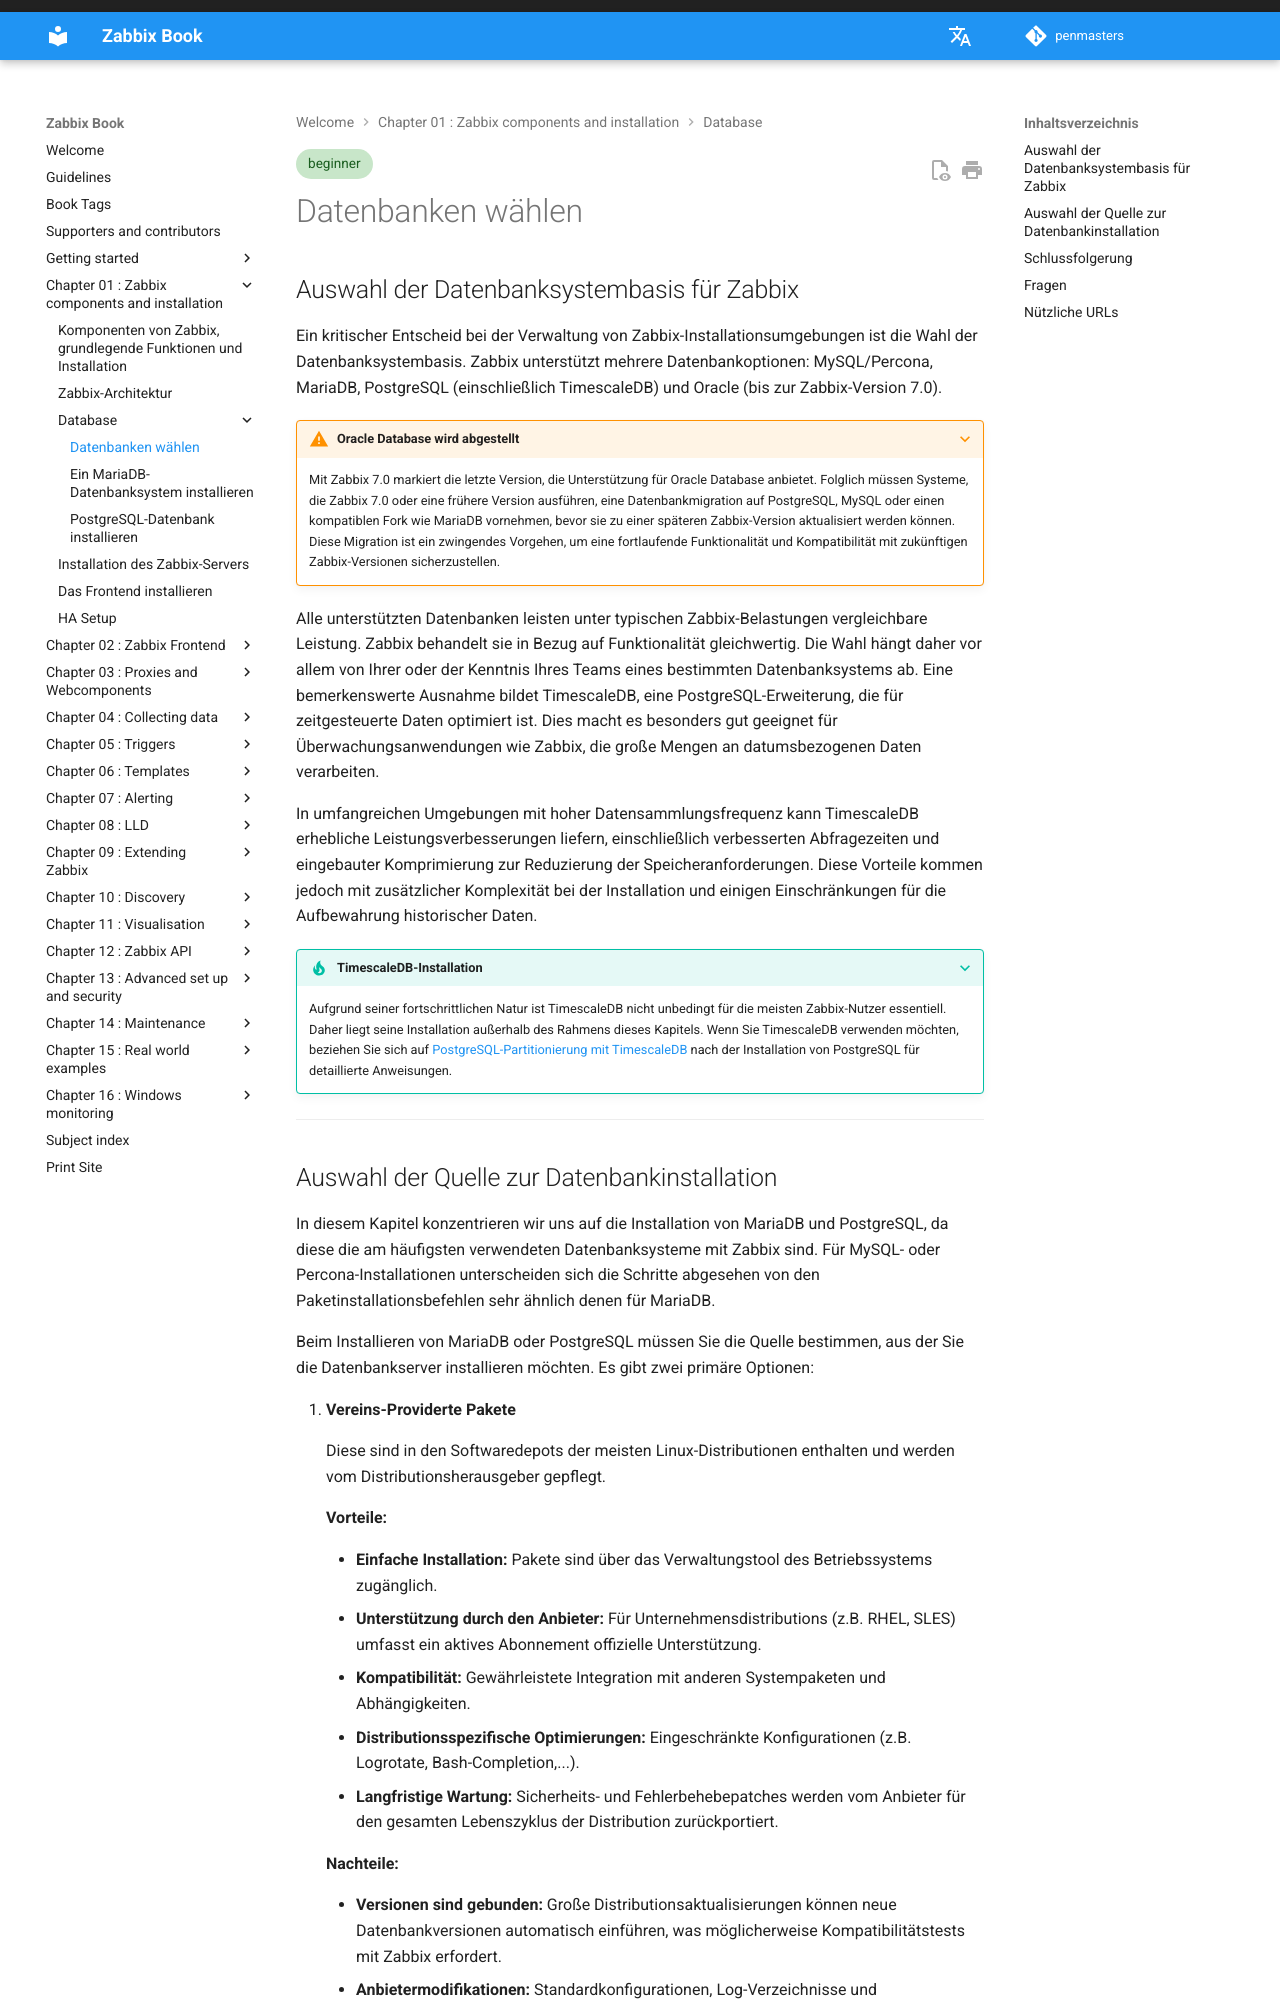

repository: penmasters/zabbix-book · page: de/ch01-zabbix-components/database/index.html · generator: mkdocs

---
description: |
  Diese Abschnitt aus dem Zabbix-Buch mit dem Titel "Datenbanken wählen" hilft Ihnen, die geeignete Datenbanksystembasis und Pakete für Ihre Zabbix-Installation zu wählen.
tags: [beginner]
---

# Datenbanken wählen

## Auswahl der Datenbanksystembasis für Zabbix

Ein kritischer Entscheid bei der Verwaltung von Zabbix-Installationsumgebungen ist die Wahl der Datenbanksystembasis. Zabbix unterstützt mehrere Datenbankoptionen: MySQL/Percona, MariaDB,
PostgreSQL (einschließlich TimescaleDB) und Oracle (bis zur Zabbix-Version 7.0).

???+ warning "Oracle Database wird abgestellt"

    Mit Zabbix 7.0 markiert die letzte Version, die Unterstützung für Oracle Database anbietet.
    Folglich müssen Systeme, die Zabbix 7.0 oder eine frühere Version ausführen, eine Datenbankmigration auf PostgreSQL, MySQL oder einen kompatiblen Fork wie MariaDB vornehmen, bevor sie zu einer späteren Zabbix-Version aktualisiert werden können. Diese Migration ist ein zwingendes Vorgehen, um eine fortlaufende Funktionalität und Kompatibilität mit zukünftigen Zabbix-Versionen sicherzustellen.

Alle unterstützten Datenbanken leisten unter typischen Zabbix-Belastungen vergleichbare Leistung. Zabbix behandelt sie in Bezug auf Funktionalität gleichwertig. Die Wahl hängt daher vor allem von Ihrer oder der Kenntnis Ihres Teams eines bestimmten Datenbanksystems ab.
Eine bemerkenswerte Ausnahme bildet TimescaleDB, eine PostgreSQL-Erweiterung, die für zeitgesteuerte Daten optimiert ist. Dies macht es besonders gut geeignet für Überwachungsanwendungen wie Zabbix, die große Mengen an datumsbezogenen Daten verarbeiten.

In umfangreichen Umgebungen mit hoher Datensammlungsfrequenz kann TimescaleDB erhebliche Leistungsverbesserungen liefern, einschließlich verbesserten Abfragezeiten und eingebauter Komprimierung zur Reduzierung der Speicheranforderungen. Diese Vorteile kommen jedoch mit zusätzlicher Komplexität bei der Installation und einigen Einschränkungen für die Aufbewahrung historischer Daten.

???+ tip "TimescaleDB-Installation"

    Aufgrund seiner fortschrittlichen Natur ist TimescaleDB nicht unbedingt für die meisten Zabbix-Nutzer essentiell.
    Daher liegt seine Installation außerhalb des Rahmens dieses Kapitels. Wenn Sie TimescaleDB verwenden möchten, beziehen Sie sich auf [PostgreSQL-Partitionierung mit TimescaleDB](../ch13-advanced-security/partitioning-postgresql-database.md) nach der Installation von PostgreSQL für detaillierte Anweisungen.

---
